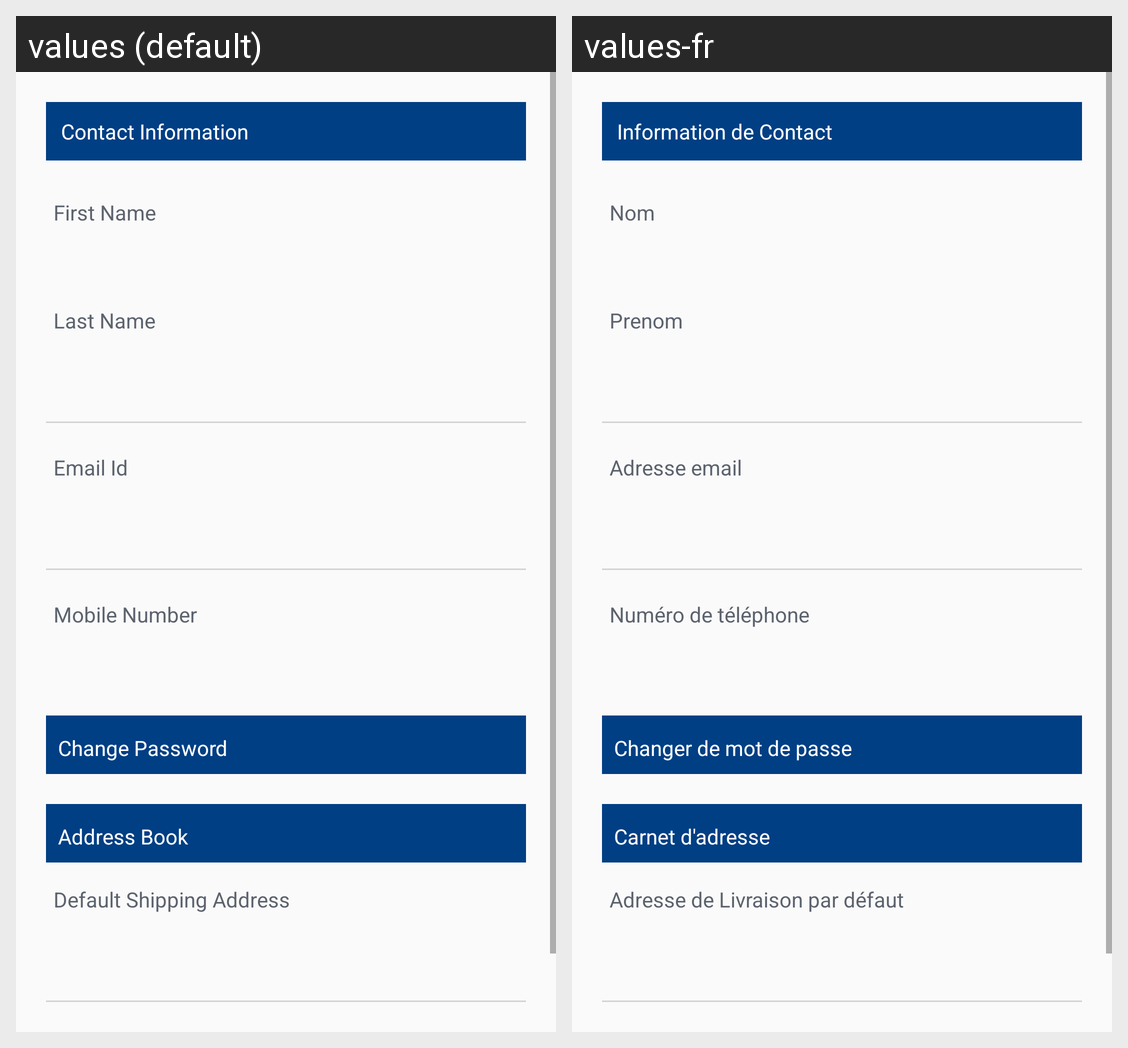

Locale-by-locale string values for the Android screen shown in this grid:
Android screen res/layout/fragment_my_account.xml rendered under 2 locales, left to right: values (default), values-fr. Device: Nexus 5 (rendered at 1080×1920; each locale shown at half size, 540×960, under a caption strip naming it); theme Theme.AppCompat.Light.NoActionBar.FullScreen.
Strings drawn on this screen, with the default value and each locale's value (text and hints the layout hard-codes, and strings that could not be matched under every locale, appear in the picture but are not listed):

contact_information
  values: Contact Information
  values-fr: Information de Contact

first_name
  values: First Name
  values-fr: Nom

last_name
  values: Last Name
  values-fr: Prenom

email_id
  values: Email Id
  values-fr: Adresse email

mobile_number
  values: Mobile Number
  values-fr: Numéro de téléphone 

change_password
  values: Change Password
  values-fr: Changer de mot de passe

address_book
  values: Address Book
  values-fr: Carnet d'adresse

default_shipping_address
  values: Default Shipping Address
  values-fr: Adresse de Livraison par défaut
